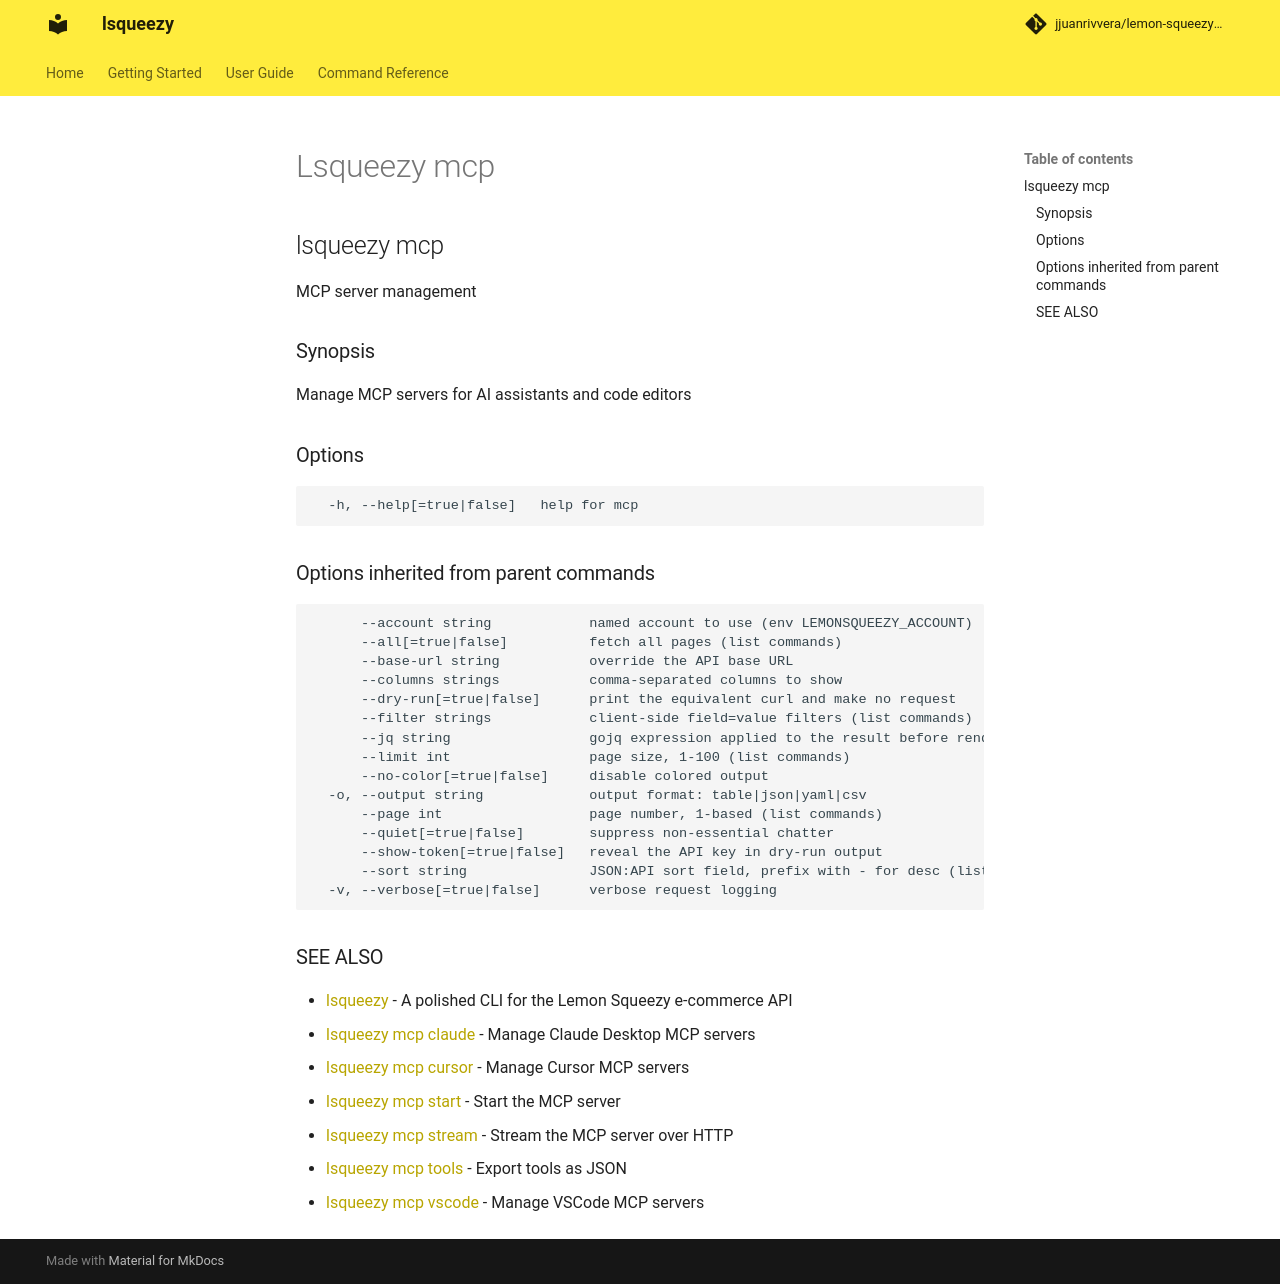

repository: jjuanrivvera/lemon-squeezy-cli · page: commands/lsqueezy_mcp/index.html · generator: mkdocs

## lsqueezy mcp

MCP server management

### Synopsis

Manage MCP servers for AI assistants and code editors

### Options

```
  -h, --help[=true|false]   help for mcp
```

### Options inherited from parent commands

```
      --account string            named account to use (env LEMONSQUEEZY_ACCOUNT)
      --all[=true|false]          fetch all pages (list commands)
      --base-url string           override the API base URL
      --columns strings           comma-separated columns to show
      --dry-run[=true|false]      print the equivalent curl and make no request
      --filter strings            client-side field=value filters (list commands)
      --jq string                 gojq expression applied to the result before rendering
      --limit int                 page size, 1-100 (list commands)
      --no-color[=true|false]     disable colored output
  -o, --output string             output format: table|json|yaml|csv
      --page int                  page number, 1-based (list commands)
      --quiet[=true|false]        suppress non-essential chatter
      --show-token[=true|false]   reveal the API key in dry-run output
      --sort string               JSON:API sort field, prefix with - for desc (list commands)
  -v, --verbose[=true|false]      verbose request logging
```

### SEE ALSO

* [lsqueezy](lsqueezy.md)	 - A polished CLI for the Lemon Squeezy e-commerce API
* [lsqueezy mcp claude](lsqueezy_mcp_claude.md)	 - Manage Claude Desktop MCP servers
* [lsqueezy mcp cursor](lsqueezy_mcp_cursor.md)	 - Manage Cursor MCP servers
* [lsqueezy mcp start](lsqueezy_mcp_start.md)	 - Start the MCP server
* [lsqueezy mcp stream](lsqueezy_mcp_stream.md)	 - Stream the MCP server over HTTP
* [lsqueezy mcp tools](lsqueezy_mcp_tools.md)	 - Export tools as JSON
* [lsqueezy mcp vscode](lsqueezy_mcp_vscode.md)	 - Manage VSCode MCP servers
